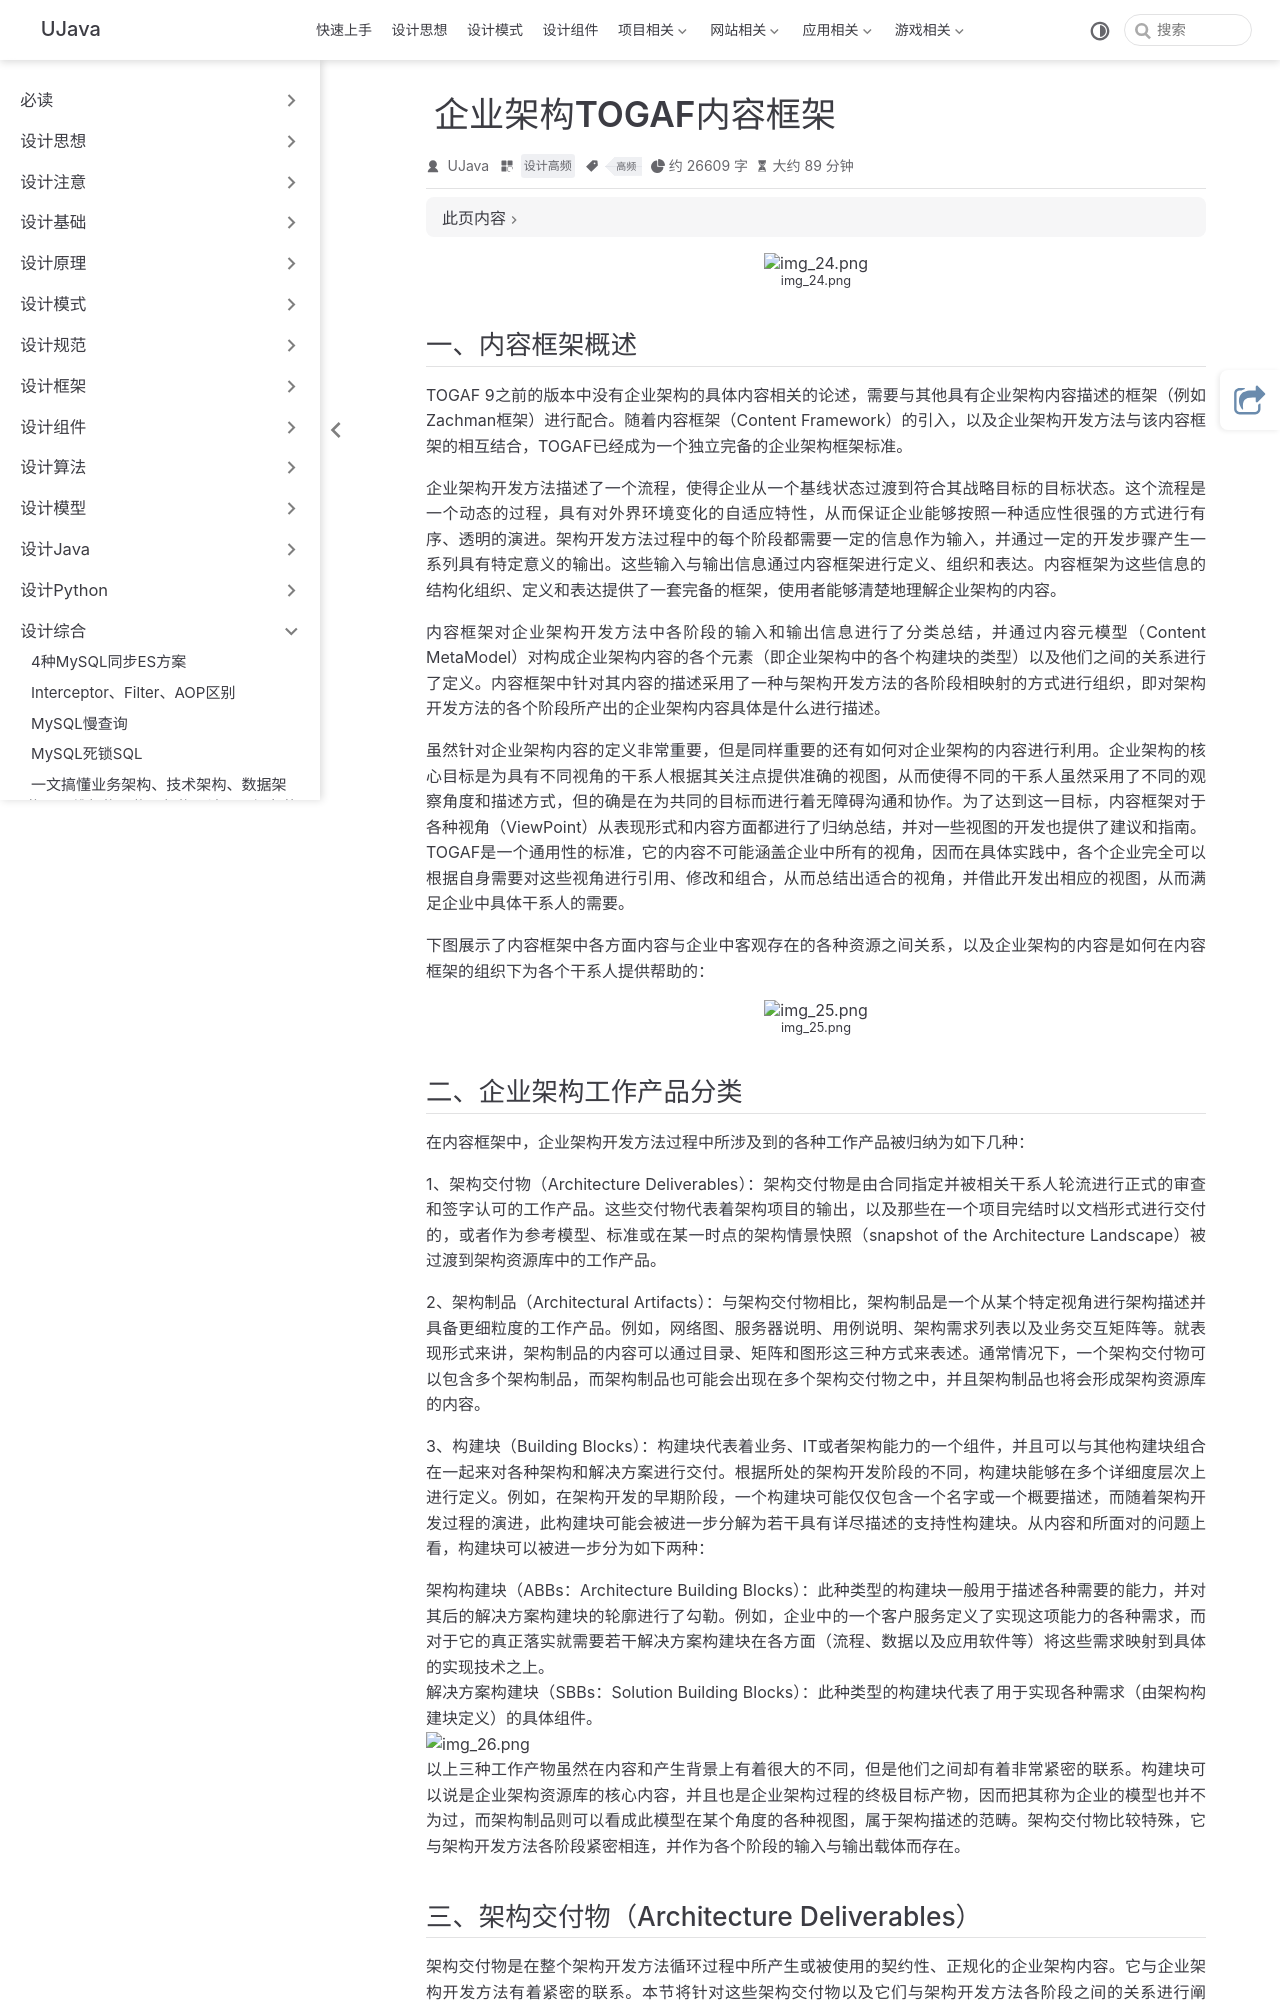

repository: yangchunjian/ujava · page: synthesis/togaf.html · generator: jekyll

---
title: 企业架构TOGAF内容框架
icon: laptop-code
category:
  - 设计高频
tag:
  - 高频


---

![img_24.png](img_24.png)

## 一、内容框架概述

TOGAF 9之前的版本中没有企业架构的具体内容相关的论述，需要与其他具有企业架构内容描述的框架（例如Zachman框架）进行配合。随着内容框架（Content Framework）的引入，以及企业架构开发方法与该内容框架的相互结合，TOGAF已经成为一个独立完备的企业架构框架标准。

企业架构开发方法描述了一个流程，使得企业从一个基线状态过渡到符合其战略目标的目标状态。这个流程是一个动态的过程，具有对外界环境变化的自适应特性，从而保证企业能够按照一种适应性很强的方式进行有序、透明的演进。架构开发方法过程中的每个阶段都需要一定的信息作为输入，并通过一定的开发步骤产生一系列具有特定意义的输出。这些输入与输出信息通过内容框架进行定义、组织和表达。内容框架为这些信息的结构化组织、定义和表达提供了一套完备的框架，使用者能够清楚地理解企业架构的内容。

内容框架对企业架构开发方法中各阶段的输入和输出信息进行了分类总结，并通过内容元模型（Content MetaModel）对构成企业架构内容的各个元素（即企业架构中的各个构建块的类型）以及他们之间的关系进行了定义。内容框架中针对其内容的描述采用了一种与架构开发方法的各阶段相映射的方式进行组织，即对架构开发方法的各个阶段所产出的企业架构内容具体是什么进行描述。

虽然针对企业架构内容的定义非常重要，但是同样重要的还有如何对企业架构的内容进行利用。企业架构的核心目标是为具有不同视角的干系人根据其关注点提供准确的视图，从而使得不同的干系人虽然采用了不同的观察角度和描述方式，但的确是在为共同的目标而进行着无障碍沟通和协作。为了达到这一目标，内容框架对于各种视角（ViewPoint）从表现形式和内容方面都进行了归纳总结，并对一些视图的开发也提供了建议和指南。TOGAF是一个通用性的标准，它的内容不可能涵盖企业中所有的视角，因而在具体实践中，各个企业完全可以根据自身需要对这些视角进行引用、修改和组合，从而总结出适合的视角，并借此开发出相应的视图，从而满足企业中具体干系人的需要。

下图展示了内容框架中各方面内容与企业中客观存在的各种资源之间关系，以及企业架构的内容是如何在内容框架的组织下为各个干系人提供帮助的：

![img_25.png](img_25.png)
